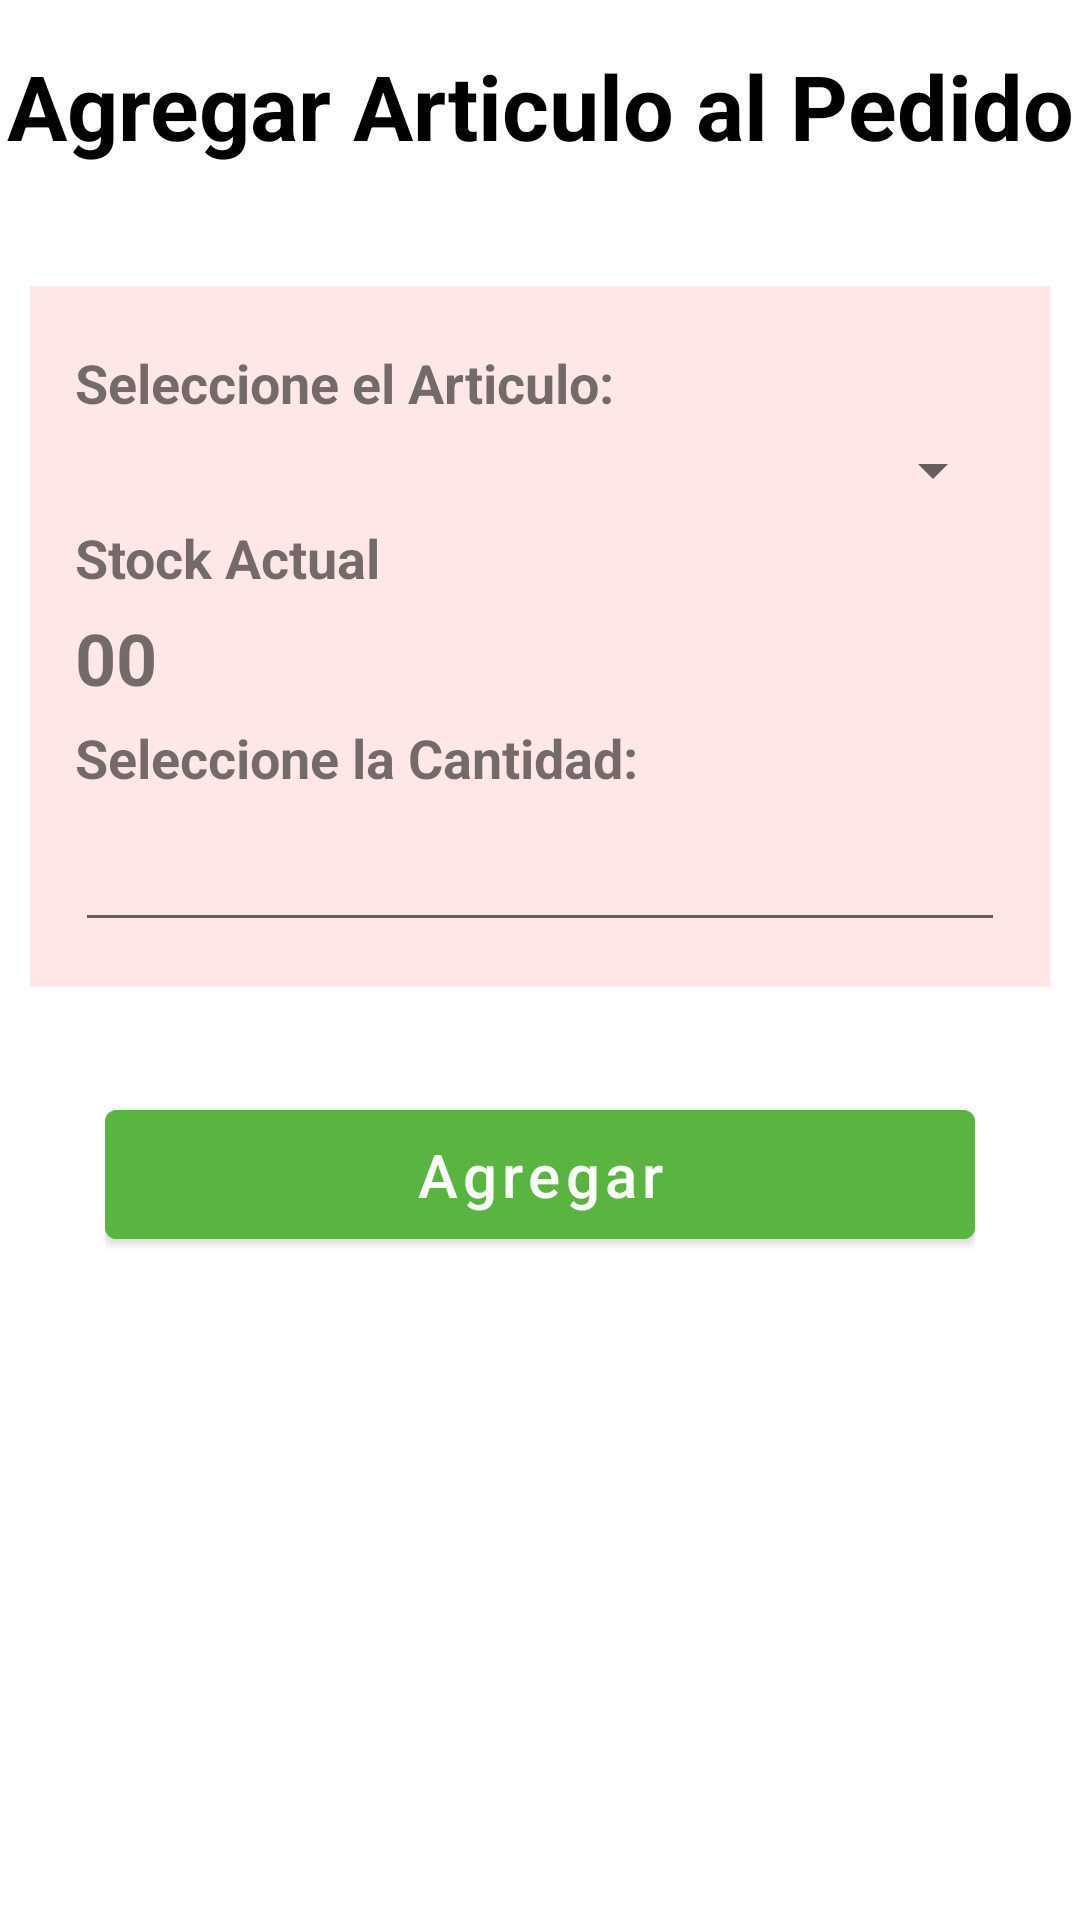

The Android layout XML behind this screen, and the referenced resources:
<!-- AndroidManifest.xml: application theme Theme.Grupo_01_Tarea_12_Ejercicio_01 -->
<!-- res/layout/fragment_registrar_articulo.xml -->
<?xml version="1.0" encoding="utf-8"?>
<FrameLayout xmlns:android="http://schemas.android.com/apk/res/android"
    xmlns:tools="http://schemas.android.com/tools"
    android:layout_width="match_parent"
    android:layout_height="match_parent"
    tools:context=".RegistrarArticuloFragment">

    
    <LinearLayout
        android:layout_width="match_parent"
        android:layout_height="match_parent"
        android:orientation="vertical">
        <TextView
            android:layout_width="match_parent"
            android:layout_height="wrap_content"
            android:text="Agregar Articulo al Pedido"
            android:textSize="30sp"
            android:textAlignment="center"
            android:layout_marginVertical="15dp"
            android:textColor="@color/black"
            android:textStyle="bold"/>
        <LinearLayout
            android:layout_width="match_parent"
            android:layout_height="wrap_content"
            android:orientation="vertical"
            android:background="#FFE7E7"
            android:layout_marginVertical="25dp"
            android:layout_marginHorizontal="10dp"
            android:padding="15dp">


            <LinearLayout
                android:layout_width="match_parent"
                android:layout_height="wrap_content"
                android:orientation="vertical">
                <TextView
                    android:layout_width="match_parent"
                    android:layout_height="wrap_content"
                    android:text="Seleccione el Articulo: "
                    android:textSize="18sp"
                    android:textStyle="bold"
                    android:layout_marginVertical="5dp"/>
                <Spinner
                    android:id="@+id/sp_articulo"
                    android:layout_width="match_parent"
                    android:layout_height="wrap_content"
                    android:padding="10dp"/>

            </LinearLayout>
            <LinearLayout
                android:layout_width="match_parent"
                android:layout_height="wrap_content"
                android:orientation="vertical">
                <TextView
                    android:layout_width="match_parent"
                    android:layout_height="wrap_content"
                    android:text="Stock Actual"
                    android:textSize="18sp"
                    android:textStyle="bold"
                    android:layout_marginVertical="5dp"/>
                <TextView
                    android:id="@+id/tv_stock"
                    android:layout_width="match_parent"
                    android:layout_height="wrap_content"
                    android:text="00"
                    android:textSize="24sp"
                    android:textStyle="bold"
                    />

            </LinearLayout>
            <LinearLayout
                android:layout_width="match_parent"
                android:layout_height="wrap_content"
                android:orientation="vertical">
                <TextView
                    android:layout_width="match_parent"
                    android:layout_height="wrap_content"
                    android:text="Seleccione la Cantidad: "
                    android:textSize="18sp"
                    android:textStyle="bold"
                    android:layout_marginVertical="5dp"/>
                <EditText
                    android:id="@+id/edt_cantidad_articulo"
                    android:layout_width="match_parent"
                    android:layout_height="wrap_content"
                    android:padding="10dp"
                    android:inputType="number"/>

            </LinearLayout>
        </LinearLayout>

        <LinearLayout
            android:id="@+id/layotu_agregar_articulo"
            android:layout_width="match_parent"
            android:layout_height="wrap_content"
            android:orientation="vertical"
            android:padding="10dp"
            android:layout_marginHorizontal="25dp"
            android:visibility="visible">
            <com.google.android.material.button.MaterialButton
                android:id="@+id/btn_agregar_articulo_detalle"
                android:layout_width="match_parent"
                android:layout_height="wrap_content"
                android:padding="8dp"
                android:backgroundTint="#59B53F"
                android:layout_weight="1"
                android:textSize="20sp"
                android:textAllCaps="false"
                android:text="Agregar"/>

        </LinearLayout>
        <LinearLayout
            android:id="@+id/hidden_layout_articulo"
            android:layout_width="match_parent"
            android:layout_height="wrap_content"
            android:layout_marginHorizontal="0dp"
            android:orientation="vertical"
            android:layout_marginBottom="0dp"
            android:visibility="gone">
            <com.google.android.material.button.MaterialButton
                android:id="@+id/btn_actualizar_articulo"
                android:layout_width="match_parent"
                android:layout_height="wrap_content"
                android:padding="8dp"
                android:backgroundTint="#CDDC39"
                android:textSize="17sp"
                android:textAllCaps="false"
                android:layout_margin="4dp"
                android:text="Actualizar"/>
            <com.google.android.material.button.MaterialButton
                android:id="@+id/btn_eliminar_articulo"
                android:layout_width="match_parent"
                android:layout_height="wrap_content"
                android:padding="8dp"
                android:backgroundTint="@color/teal_700"
                android:textSize="17sp"
                android:textAllCaps="false"
                android:layout_margin="4dp"
                android:text="Eliminar"/>
        </LinearLayout>
    </LinearLayout>
</FrameLayout>
<!-- resources referenced by this layout -->
<resources>
  <style name="Theme.Grupo_01_Tarea_12_Ejercicio_01" parent="Theme.MaterialComponents.DayNight.DarkActionBar">
          
          <item name="colorPrimary">@color/purple_500</item>
          <item name="colorPrimaryVariant">@color/purple_700</item>
          <item name="colorOnPrimary">@color/white</item>
          
          <item name="colorSecondary">@color/teal_200</item>
          <item name="colorSecondaryVariant">@color/teal_700</item>
          <item name="colorOnSecondary">@color/black</item>
          
          <item name="android:statusBarColor">?attr/colorPrimaryVariant</item>
          
      </style>
  <!-- not gathered from this repository: default colours our renderer supplied (Android Studio template values) -->
  <color name="purple_500">#FF6200EE</color>
  <color name="purple_700">#FF3700B3</color>
  <color name="teal_200">#FF03DAC5</color>
  <color name="teal_700">#FF018786</color>
  <color name="black">#FF000000</color>
  <color name="white">#FFFFFFFF</color>
</resources>
